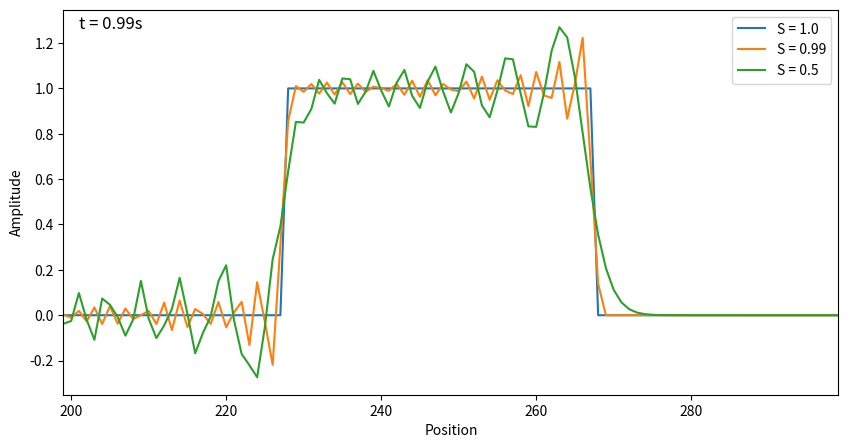

Python code for this plot: (Note: this script raises an exception after producing the figure.)
import numpy as np
import matplotlib.pyplot as plt
from matplotlib.animation import FuncAnimation
import time
from scipy.interpolate import interp1d

ANIMATIONS = "/home/gui/Repos/Electromagnetic-Wave-Simulation/animations/"
FIGS = "/home/gui/Repos/Electromagnetic-Wave-Simulation/figs/"

def fdtd_1d(c, dt, dx, nx, nt, initial_conditions):
    """
    Simulate 1D Maxwell's equations using the explicit second-order FDTD method.

    Parameters:
        c (float): Wave propagation speed.
        dt (float): Time step.
        dx (float): Spatial step.
        nx (int): Number of spatial grid points.
        nt (int): Number of time steps.
        initial_condition (callable): Function defining the initial condition

    Returns:
        np.ndarray: 2D array with the wavefield at all time steps.
    """
    # Courant condition check
    assert c * dt / dx <= 1, "Stability condition violated: c * dt / dx must be <= 1."

    # Start counting the simulation time
    start_time = time.time()

    # Initialize fields
    u = np.zeros((nt, nx))

    # Initialize rectangular source
    u[0], u[1] = initial_conditions(nx, dt)

    # Time stepping loop
    for n in range(1, nt - 1):
        for i in range(1, nx - 1):
            u[n + 1, i] = (
                (c * dt / dx) ** 2 * (u[n, i + 1] - 2 * u[n, i] + u[n, i - 1])
                + 2 * u[n, i]
                - u[n - 1, i]
            )

        

    # Print the simulation time
    print(f"Simulation time: {time.time() - start_time:.2f} seconds")
    return u


# Define an initial condition for t=0,1
def initial_conditions(nx, dt):
    t0 = np.zeros(nx)
    t0[(nx // 2-20):(nx // 2+20)] = np.ones(40)
    t1 = np.zeros(nx)
    S = c*dt/dx
    # Interpolate next time step: u(i,t+dt) = (1-S)u(i,t) + S(u(i-1,t))
    t1 = (1-S)*t0 + S*np.roll(t0,1)
    return t0, t1

# Simulation parameters
c = 1.0              # Wave propagation speed
grid_sampling_resolution_per_wavelength = 10        # Grid sampling resolution per wavelength, if > 3, dispersionless
min_wavelength = 0.1
dx = min_wavelength / grid_sampling_resolution_per_wavelength          # Spatial step
xmax = 3         # Maximum spatial point
nx = int(xmax / dx)           # Number of spatial points
print("Number of spatial points:", nx)
print("Spatial step:", dx)
print("Max spatial point:", nx*dx)

# Courant stability factors to test
S_values = [1.0, 0.99, 0.5]

# Time step corresponding to S values
dt_values = [S * dx / c for S in S_values]
print(dt_values)
# Select number of timesteps such that maximum timestep agrees for all different timesteps values
print([x[0]-x[1] for x in zip(dt_values[1:],dt_values[:-1]) ])
factor_10 = np.floor((np.log10(np.min(np.abs([x[0]-x[1] for x in zip(dt_values[1:],dt_values[:-1])])))))
print(factor_10)
dt_values_to_int = [int(np.round(dt / 10**factor_10)) for dt in dt_values]
print(dt_values_to_int)
tmax = np.lcm.reduce(dt_values_to_int) * 10**factor_10

nt_values = [ int(tmax / dt) for dt in dt_values]
if np.max(nt_values) < 5:
    nt_values = np.array(nt_values)*10

print("Number of time steps for each S value:", nt_values)
print("Max time for each:", [dt * nt for dt, nt in zip(dt_values, nt_values)])


def plot_last_timestep(wavefields, S_values, save=False):
    plt.figure(figsize=(10, 5))
    for i, S in enumerate(S_values):
        plt.plot(wavefields[i][-1], label=f"S = {S}")

    plt.xlabel("Position")
    plt.ylabel("Amplitude")
    # Show time=tmax at the top left corner
    plt.text(0.02, 0.95, f"t = {tmax:.2f}s", transform=plt.gca().transAxes, fontsize=12)
    # Set the x-axis to be in a range around nmax//2 + tmax*c
    plt.xlim(nx // 2 + tmax*c/dx - 50, nx // 2 + tmax*c /dx+ 50)
    plt.legend()
    if save:
        plt.savefig(FIGS + '1DGaussianPulse.png')
    plt.show()

# Compute wavefields for all S values
wavefields = [fdtd_1d(c, dt, dx, nx, nt, initial_conditions) for dt, nt in zip(dt_values, nt_values)]

plot_last_timestep(wavefields, S_values, save=True)
